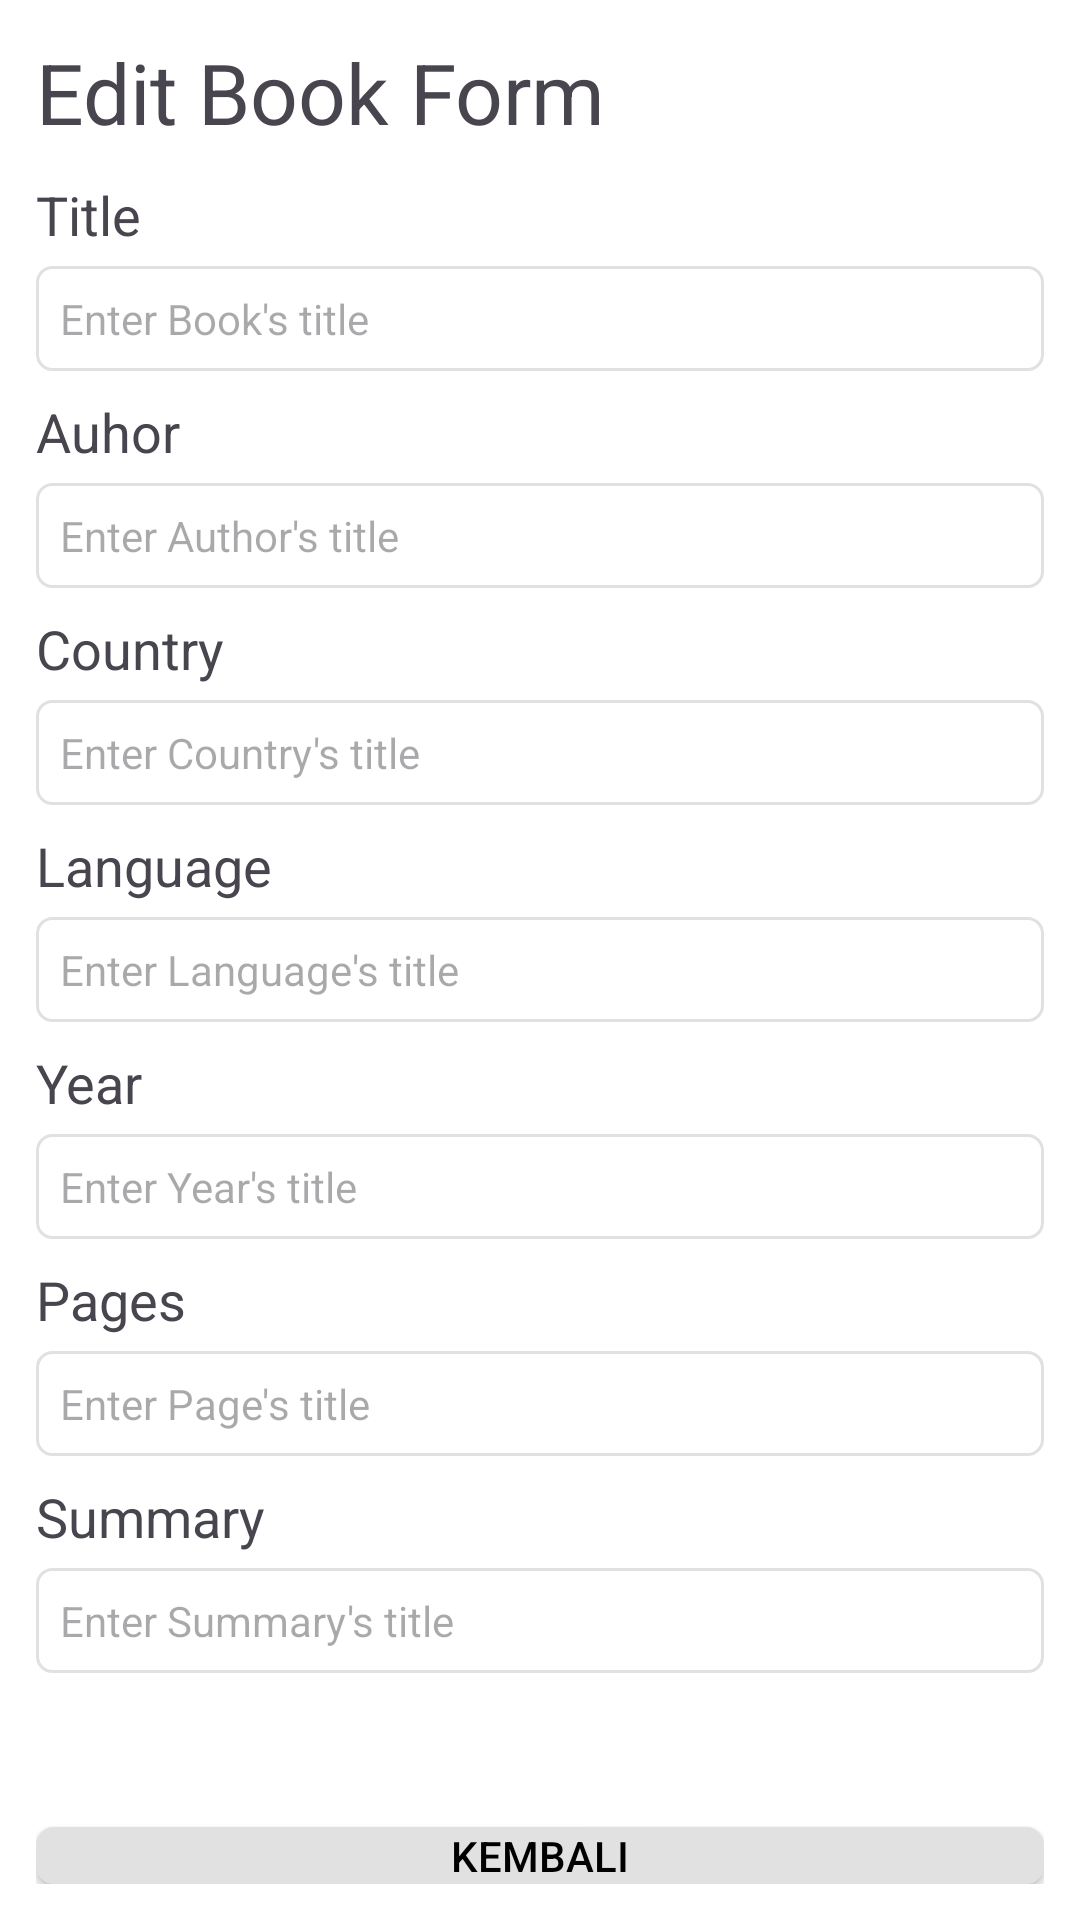

Reconstruct the res/layout file that produces this screen, plus the resources it refers to.
<!-- AndroidManifest.xml: application theme Theme.ANDROID_RadhitiaPratama -->
<!-- res/layout/activity_edit_book.xml -->
<?xml version="1.0" encoding="utf-8"?>
<LinearLayout xmlns:android="http://schemas.android.com/apk/res/android"
    xmlns:app="http://schemas.android.com/apk/res-auto"
    xmlns:tools="http://schemas.android.com/tools"
    android:layout_width="match_parent"
    android:layout_height="match_parent"
    android:padding="12dp"
    android:orientation="vertical"
    android:background="@color/white"
    tools:context=".EditBookActivity">

    <TextView
        android:layout_width="wrap_content"
        android:layout_height="wrap_content"
        android:text="Edit Book Form"
        android:textSize="28dp"
        android:layout_marginBottom="10dp" />

    <LinearLayout
        android:layout_marginBottom="8dp"
        android:layout_width="match_parent"
        android:layout_height="wrap_content"
        android:orientation="vertical">

        <TextView
            android:layout_width="wrap_content"
            android:layout_height="wrap_content"
            android:text="Title"
            android:layout_marginBottom="5dp"
            android:textSize="18dp" />

        <EditText
            android:id="@+id/edit_book_etTitle"
            android:layout_width="match_parent"
            android:layout_height="wrap_content"
            android:padding="8dp"
            android:textSize="14dp"
            android:singleLine="true"
            android:background="@drawable/bg_edit_text"
            android:hint="Enter Book's title" />
    </LinearLayout>

    <LinearLayout
        android:layout_marginBottom="8dp"
        android:layout_width="match_parent"
        android:layout_height="wrap_content"
        android:orientation="vertical">

        <TextView
            android:layout_width="wrap_content"
            android:layout_height="wrap_content"
            android:text="Auhor"
            android:layout_marginBottom="5dp"
            android:textSize="18dp" />

        <EditText
            android:id="@+id/edit_book_etAuthor"
            android:layout_width="match_parent"
            android:layout_height="wrap_content"
            android:padding="8dp"
            android:textSize="14dp"
            android:singleLine="true"
            android:background="@drawable/bg_edit_text"
            android:hint="Enter Author's title" />
    </LinearLayout>

    <LinearLayout
        android:layout_marginBottom="8dp"
        android:layout_width="match_parent"
        android:layout_height="wrap_content"
        android:orientation="vertical">

        <TextView
            android:layout_width="wrap_content"
            android:layout_height="wrap_content"
            android:text="Country"
            android:layout_marginBottom="5dp"
            android:textSize="18dp" />

        <EditText
            android:id="@+id/edit_book_etCountry"
            android:layout_width="match_parent"
            android:layout_height="wrap_content"
            android:padding="8dp"
            android:textSize="14dp"
            android:singleLine="true"
            android:background="@drawable/bg_edit_text"
            android:hint="Enter Country's title" />
    </LinearLayout>

    <LinearLayout
        android:layout_marginBottom="8dp"
        android:layout_width="match_parent"
        android:layout_height="wrap_content"
        android:orientation="vertical">

        <TextView
            android:layout_width="wrap_content"
            android:layout_height="wrap_content"
            android:text="Language"
            android:layout_marginBottom="5dp"
            android:textSize="18dp" />

        <EditText
            android:id="@+id/edit_book_etLanguage"
            android:layout_width="match_parent"
            android:layout_height="wrap_content"
            android:padding="8dp"
            android:textSize="14dp"
            android:singleLine="true"
            android:background="@drawable/bg_edit_text"
            android:hint="Enter Language's title" />
    </LinearLayout>

    <LinearLayout
        android:layout_marginBottom="8dp"
        android:layout_width="match_parent"
        android:layout_height="wrap_content"
        android:orientation="vertical">

        <TextView
            android:layout_width="wrap_content"
            android:layout_height="wrap_content"
            android:text="Year"
            android:layout_marginBottom="5dp"
            android:textSize="18dp" />

        <EditText
            android:id="@+id/edit_book_etYear"
            android:layout_width="match_parent"
            android:layout_height="wrap_content"
            android:padding="8dp"
            android:textSize="14dp"
            android:inputType="number"
            android:singleLine="true"
            android:background="@drawable/bg_edit_text"
            android:hint="Enter Year's title" />
    </LinearLayout>

    <LinearLayout
        android:layout_marginBottom="8dp"
        android:layout_width="match_parent"
        android:layout_height="wrap_content"
        android:orientation="vertical">

        <TextView
            android:layout_width="wrap_content"
            android:layout_height="wrap_content"
            android:text="Pages"
            android:layout_marginBottom="5dp"
            android:textSize="18dp" />

        <EditText
            android:id="@+id/edit_book_etPages"
            android:layout_width="match_parent"
            android:layout_height="wrap_content"
            android:padding="8dp"
            android:textSize="14dp"
            android:inputType="number"
            android:singleLine="true"
            android:background="@drawable/bg_edit_text"
            android:hint="Enter Page's title"
            tools:ignore="HardcodedText" />
    </LinearLayout>

    <LinearLayout
        android:layout_marginBottom="8dp"
        android:layout_width="match_parent"
        android:layout_height="wrap_content"
        android:orientation="vertical">

        <TextView
            android:layout_width="wrap_content"
            android:layout_height="wrap_content"
            android:text="Summary"
            android:layout_marginBottom="5dp"
            android:textSize="18dp" />

        <EditText
            android:id="@+id/edit_book_etSummary"
            android:layout_width="match_parent"
            android:layout_height="wrap_content"
            android:padding="8dp"
            android:textSize="14dp"
            android:maxHeight="120dp"
            android:singleLine="true"
            android:background="@drawable/bg_edit_text"
            android:hint="Enter Summary's title" />
    </LinearLayout>

    <LinearLayout
        android:layout_weight="1"
        android:layout_width="match_parent"
        android:layout_height="0dp"
        android:orientation="vertical"
        android:gravity="bottom">

        <Button
            android:minWidth="0dp"
            android:minHeight="0dp"
            android:id="@+id/edit_book_btnSubmit"
            android:layout_width="match_parent"
            android:background="@drawable/bg_btn_submit"
            android:layout_height="wrap_content"
            android:text="Submit"
            android:textColor="@color/white"
            app:backgroundTint="@null" />

        <Button
            android:layout_marginTop="5dp"
            android:minWidth="0dp"
            android:minHeight="0dp"
            android:id="@+id/edit_book_btnBack"
            android:layout_width="match_parent"
            android:background="@drawable/bg_btn_back"
            android:layout_height="wrap_content"
            android:text="Kembali"
            android:textColor="@color/black"
            app:backgroundTint="@null" />
    </LinearLayout>
</LinearLayout>
<!-- resources referenced by this layout -->
<resources>
  <color name="black">#FF000000</color>
  <color name="white">#FFFFFFFF</color>
  <!-- drawable bg_btn_back (drawable) -->
  <?xml version="1.0" encoding="utf-8"?>
  <shape android:shape="rectangle"
      xmlns:android="http://schemas.android.com/apk/res/android">
  
      <corners android:radius="6dp" />
      <solid android:color="@color/gray_100" />
  </shape>
  <!-- drawable bg_edit_text (drawable) -->
  <?xml version="1.0" encoding="utf-8"?>
  <shape android:shape="rectangle"
      xmlns:android="http://schemas.android.com/apk/res/android">
      <stroke
          android:width="1dp"
          android:color="@color/gray_100" />
      <corners android:radius="5dp" />
  </shape>
  <style name="Theme.ANDROID_RadhitiaPratama" parent="Theme.Material3.Light.NoActionBar">
          <item name="android:windowFullscreen">true</item>
      </style>
  <color name="gray_100">#E1E1E1</color>
</resources>
